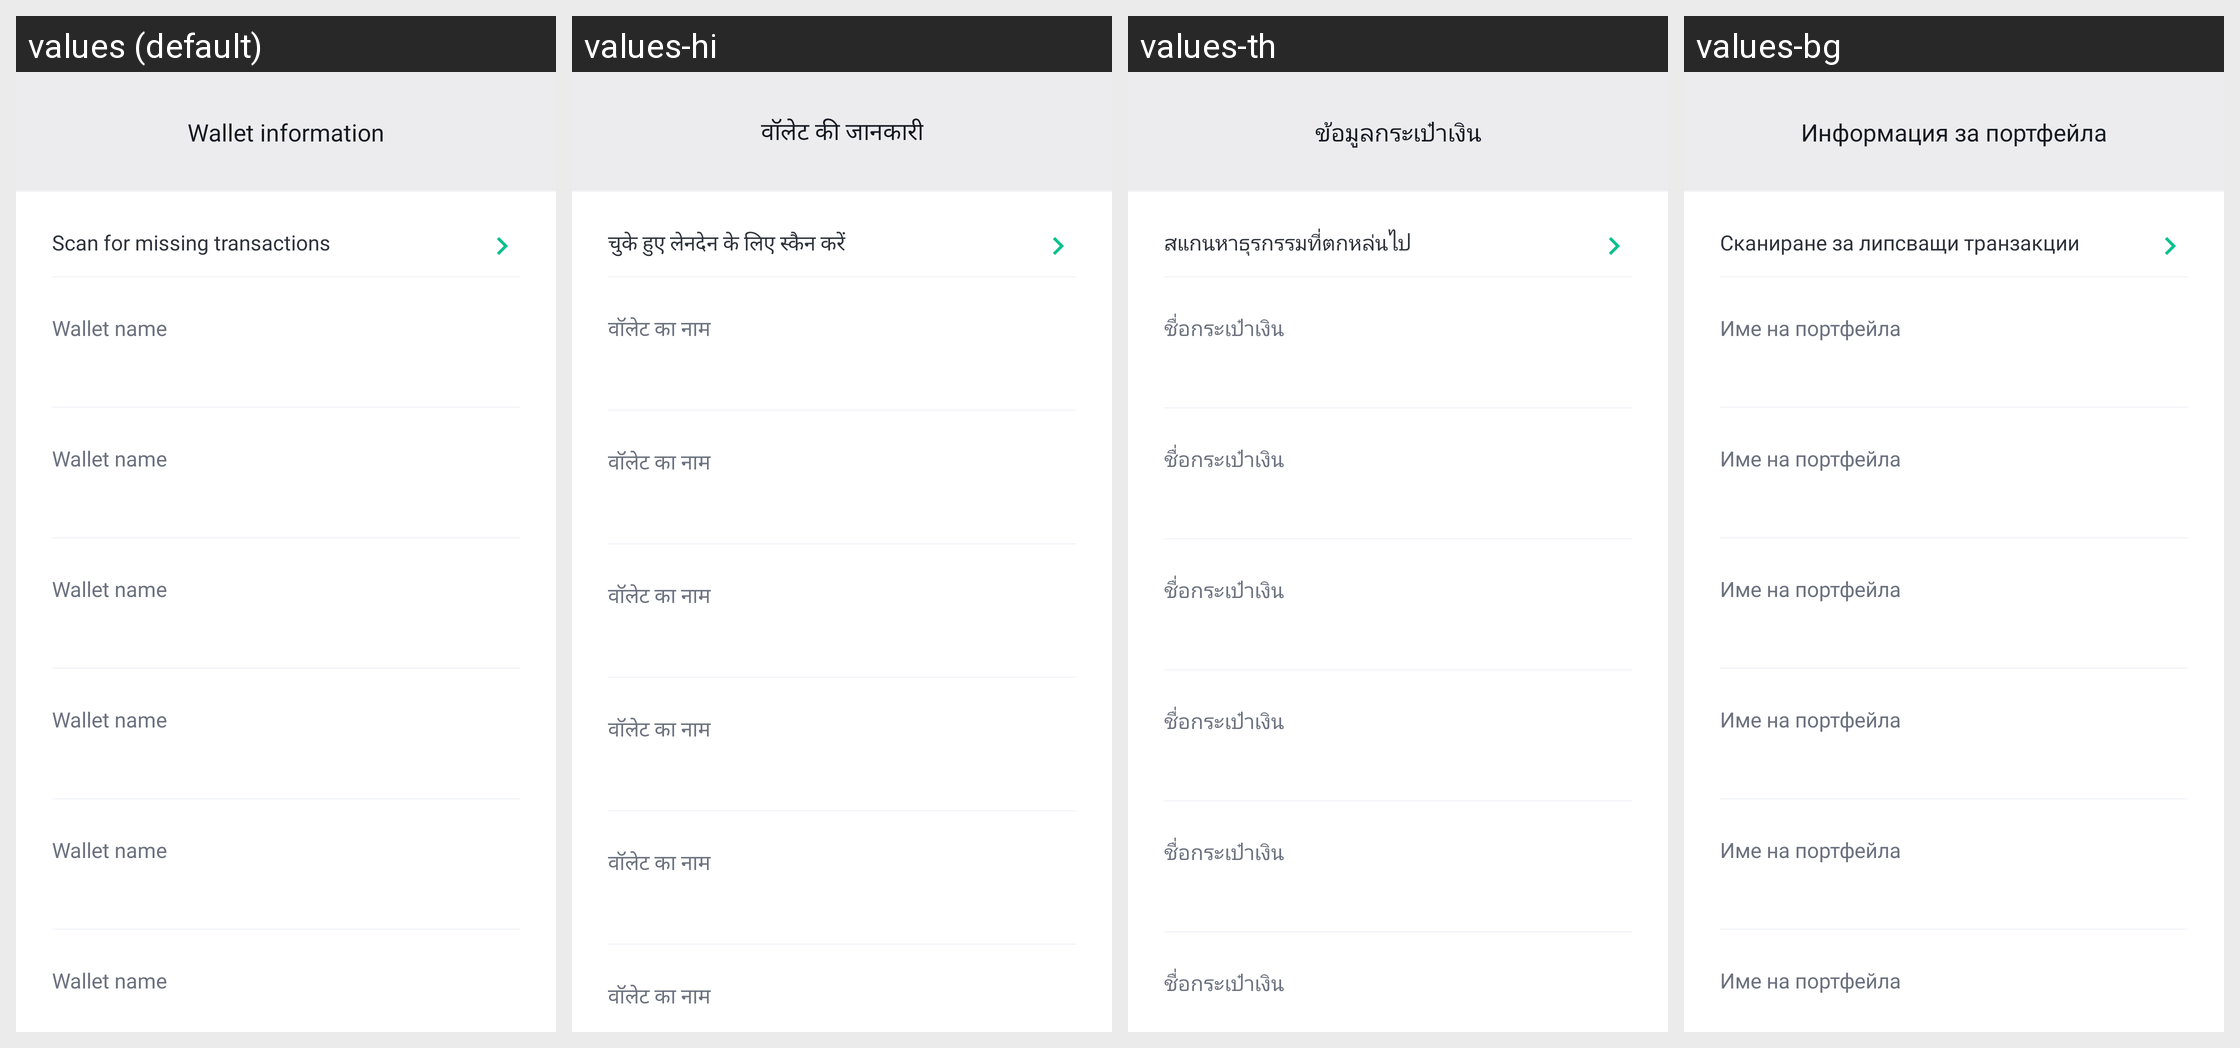

Here is an Android app screen in its default locale and in the app's own translations. Write out the translated-string differences for the strings that appear on this screen.
Android screen res/layout/fragment_screen_walletdetails_advanceddetails.xml rendered under 4 locales, left to right: values (default), values-hi, values-th, values-bg. Device: Nexus 5 (rendered at 1080×1920; each locale shown at half size, 540×960, under a caption strip naming it); theme Theme.MaterialComponents.DayNight.NoActionBar.
Other locales in the repository, not shown: values-af, values-am, values-ar, values-as, values-az, values-be, values-bn, values-bs, values-ca, values-cs, values-da, values-de, values-el, values-en-rGB, values-en-rIN, values-es, values-es-rUS, values-et, values-eu, values-fa, values-fi, values-fr, values-fr-rCA, values-gl, values-gu, values-hr, values-hu, values-hy, values-id, values-in, values-is, values-it, values-iw, values-ja, values-ka, values-kk, values-km, values-kn, values-ko, values-ky, values-lo, values-lt, values-lv, values-mk, values-ml, values-mn, values-mr, values-ms, values-my, values-nb, values-ne, values-nl, values-or, values-pa, values-pl, values-pt, values-pt-rBR, values-pt-rPT, values-ro, values-ru, values-si, values-sk, values-sl, values-sq, values-sr, values-sv, values-sw, values-ta, values-te, values-tl, values-tr, values-uk, values-ur, values-uz, values-vi, values-zh, values-zh-rCN, values-zh-rHK, values-zh-rTW, values-zu.
Strings drawn on this screen, with the default value and each locale's value (text and hints the layout hard-codes, and strings that could not be matched under every locale, appear in the picture but are not listed):

settings_wallet_information
  values: Wallet information
  values-hi: वॉलेट की जानकारी
  values-th: ข้อมูลกระเป๋าเงิน
  values-bg: Информация за портфейла

settings_scan_for_funds
  values: Scan for missing transactions
  values-hi: चुके हुए लेनदेन के लिए स्कैन करें
  values-th: สแกนหาธุรกรรมที่ตกหล่นไป
  values-bg: Сканиране за липсващи транзакции

settings_wallet_name
  values: Wallet name
  values-hi: वॉलेट का नाम
  values-th: ชื่อกระเป๋าเงิน
  values-bg: Име на портфейла
